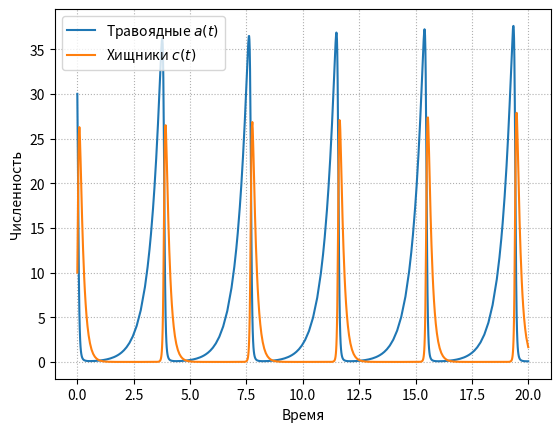

Python code for this plot: (Note: this script raises an exception after producing the figure.)
import matplotlib.pyplot as plt
import numpy as np
from scipy.integrate import solve_ivp

def f(t, y, k):
    a, c = y
    return (
        a*(k[0, 0] + k[0, 1]*c),
        c*(k[1, 0] + k[1, 1]*a)
    )

y0 = [30, 10]   # 30 травоядных, 10 хищников
k = np.array([
    (2, -1),
    (-6, 1)
])
t_span = 0, 20
sol = solve_ivp(f, t_span, y0, args=(k,), method="RK23")
t, (a, c) = sol.t, sol.y

fig, ax = plt.subplots()

ax.plot(t, a, label="Травоядные $a(t)$")
ax.plot(t, c, label="Хищники $c(t)$")
ax.set(xlabel="Время", ylabel="Численность")
ax.legend()
ax.grid(ls=":")

fig.savefig(f"{__file__.split('.')[0]}.png", dpi=300)
# plt.show()
